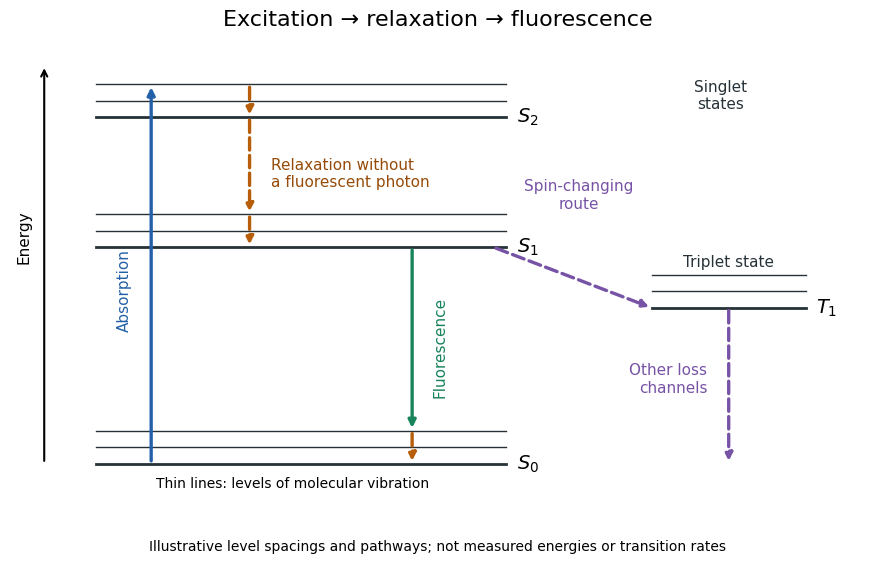

The matplotlib source for this figure: (Note: this script raises an exception after producing the figure.)
"""Draw an illustrative molecular fluorescence process diagram.

Tested with Python 3.14, NumPy 2.3.5 and Matplotlib 3.10.7.
Run from the output directory; creates the matching PNG in the current directory.
"""
from pathlib import Path

import matplotlib.pyplot as plt


def main():
    plt.rcParams.update({'font.size': 11, 'font.family': 'DejaVu Sans'})
    fig, ax = plt.subplots(figsize=(9.2, 5.7), dpi=130, facecolor='white')
    ax.set(xlim=(0, 10), ylim=(-0.7, 9.7))
    ax.axis('off')
    # Dimensionless energies chosen solely to separate the processes visually.
    for x0, x1, base, name in [(1, 5.8, 0, r'$S_0$'), (1, 5.8, 5, r'$S_1$'),
                                (1, 5.8, 8, r'$S_2$'), (7.5, 9.3, 3.6, r'$T_1$')]:
        for j in range(3):
            ax.plot([x0, x1], [base + 0.38*j]*2, color='#263238', lw=2 if j == 0 else 1)
        ax.text(x1 + 0.12, base, name, va='center', fontsize=14)
    ax.annotate('', (0.4, 9.2), (0.4, 0), arrowprops={'arrowstyle': '->', 'lw': 1.5})
    ax.text(0.16, 4.7, 'Energy', rotation=90, ha='center')

    def arrow(start, end, color, dashed=False):
        ax.annotate('', end, start, arrowprops={'arrowstyle': '-|>', 'lw': 2.4,
                                              'color': color, 'linestyle': '--' if dashed else '-'})

    arrow((1.65, 0), (1.65, 8.76), '#2460a7')
    ax.text(1.42, 4, 'Absorption', rotation=90, va='center', ha='right', color='#2460a7')
    # Nonradiative path: relax within S2, change electronic state, relax in S1.
    for a, b in [((2.8, 8.76), (2.8, 8)), ((2.8, 8), (2.8, 5.76)), ((2.8, 5.76), (2.8, 5))]:
        arrow(a, b, '#b65e0a', True)
    ax.text(3.05, 6.7, 'Relaxation without\na fluorescent photon', color='#974b08', va='center')
    arrow((4.7, 5), (4.7, 0.76), '#18845b')
    ax.text(4.94, 2.7, 'Fluorescence', rotation=90, va='center', color='#18845b')
    arrow((4.7, 0.76), (4.7, 0), '#b65e0a', True)
    arrow((5.65, 5), (7.5, 3.6), '#7753a6', True)
    ax.text(6.65, 5.9, 'Spin-changing\nroute', color='#7753a6', ha='center')
    arrow((8.4, 3.6), (8.4, 0), '#7753a6', True)
    ax.text(8.15, 1.65, 'Other loss\nchannels', color='#7753a6', ha='right')
    ax.text(3.3, -0.55, 'Thin lines: levels of molecular vibration', ha='center', fontsize=10)
    ax.text(8.3, 8.2, 'Singlet\nstates', ha='center', color='#263238')
    ax.text(8.4, 4.55, 'Triplet state', ha='center', color='#263238')
    fig.suptitle('Excitation → relaxation → fluorescence', y=0.97, fontsize=16)
    fig.text(0.5, 0.02, 'Illustrative level spacings and pathways; not measured energies or transition rates',
             ha='center', fontsize=10)
    fig.subplots_adjust(left=0.035, right=0.965, bottom=0.12, top=0.91)
    fig.savefig(Path(__file__).with_suffix('.png').name, facecolor='white', transparent=False)
    plt.close(fig)


if __name__ == '__main__':
    main()
